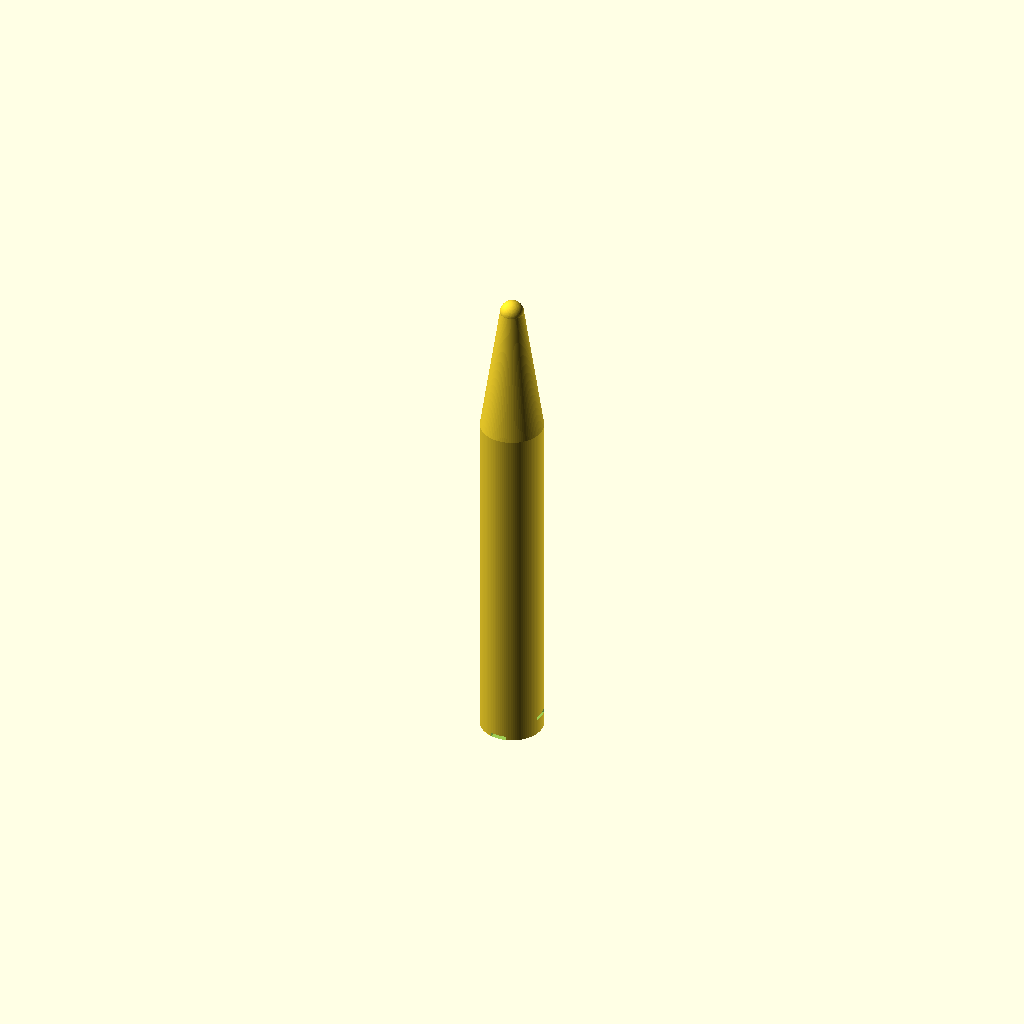
Cell 1 — every parameter at its default value.
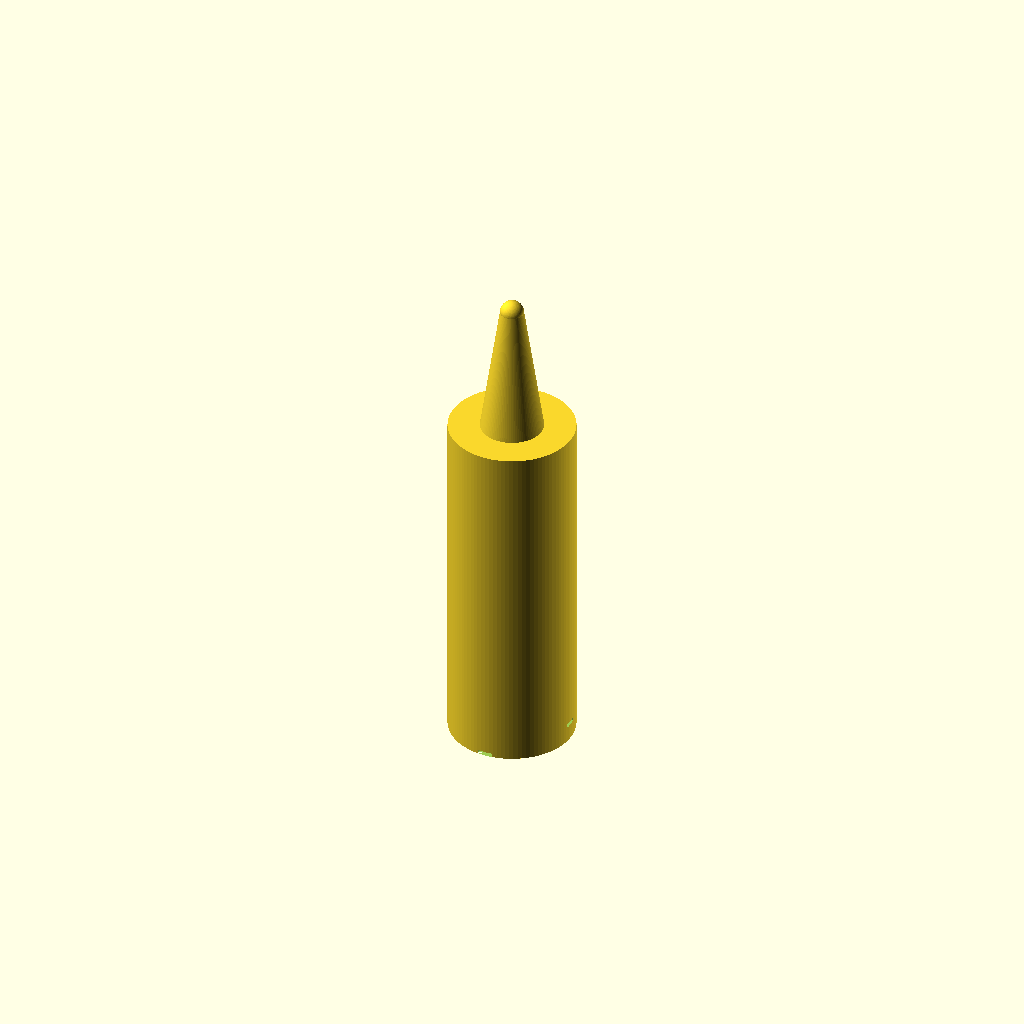
Cell 2: handle_d = 16 (everything else at default).
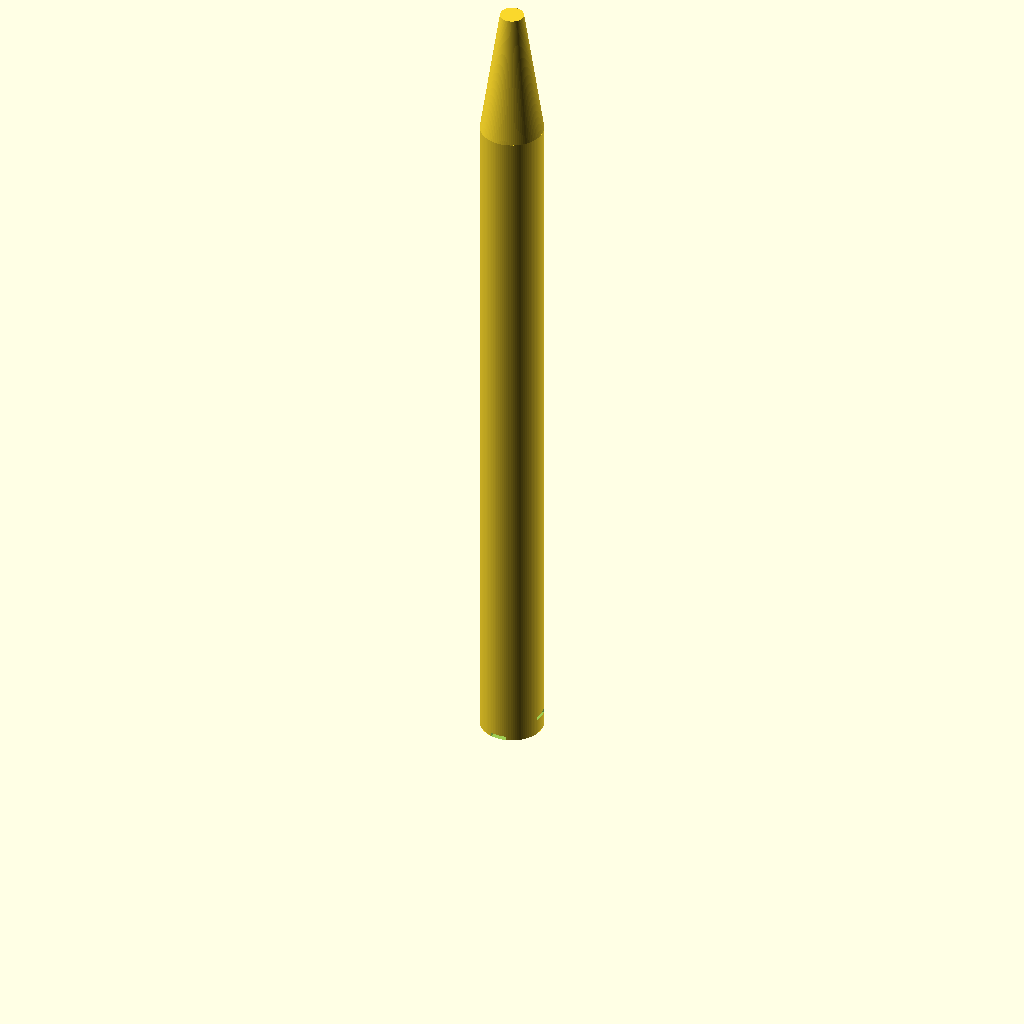
Cell 3: the same model with handle_h = 90.
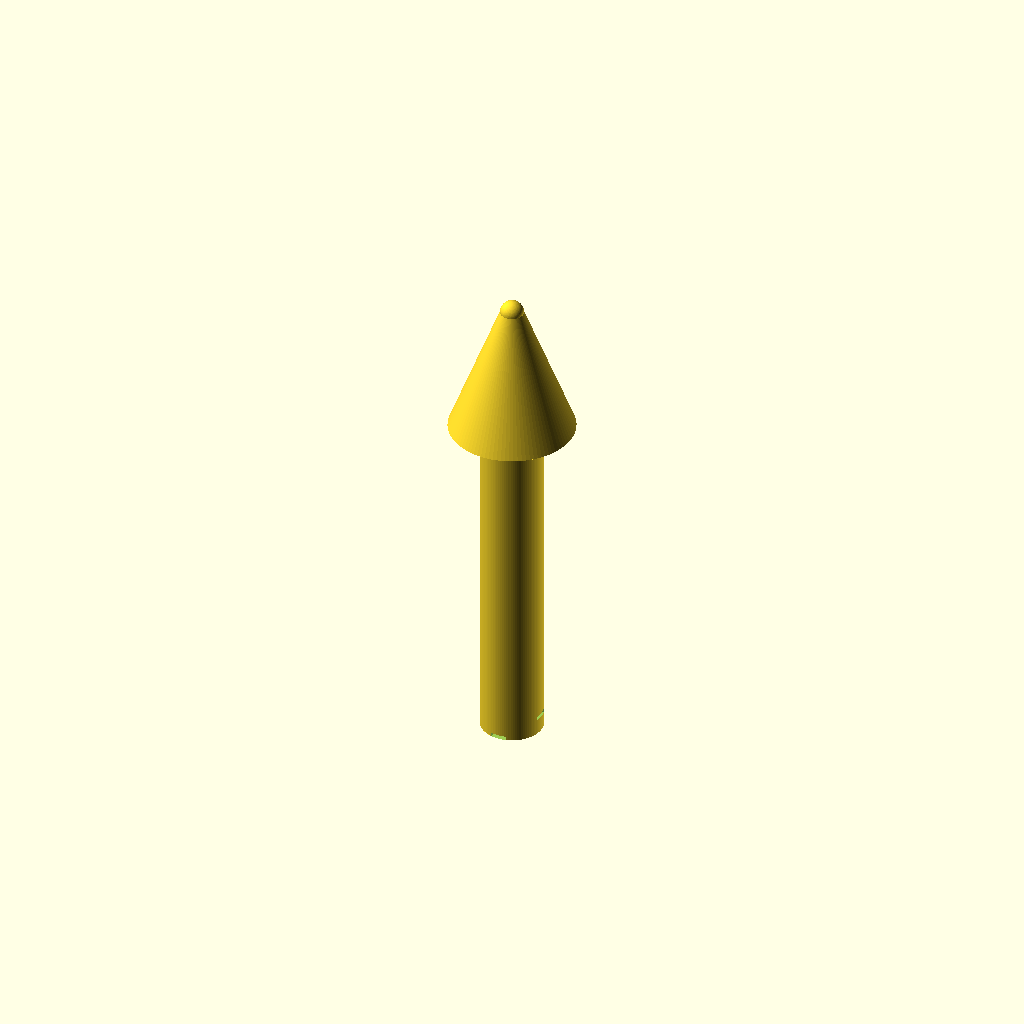
Cell 4: the same model with cone_top_d = 16.
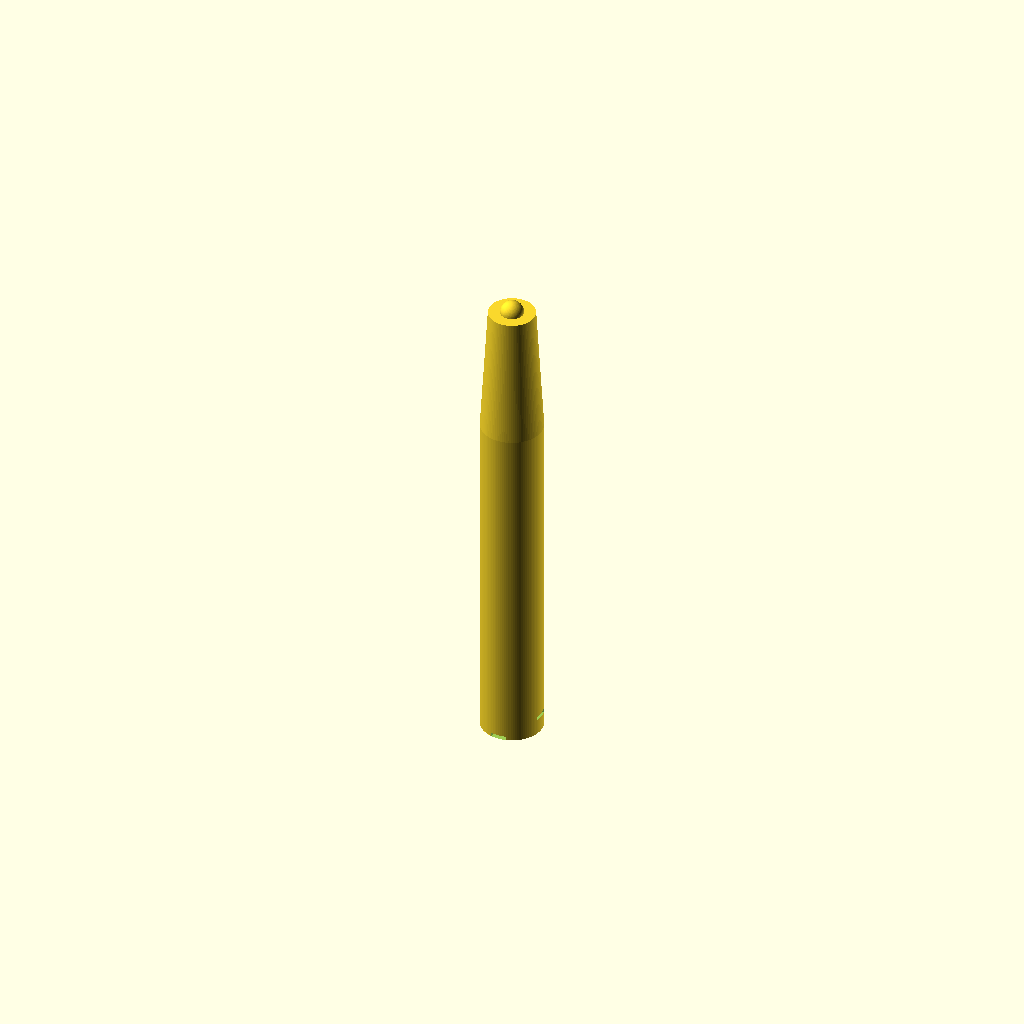
Cell 5: the same model with cone_bottom_d = 6.
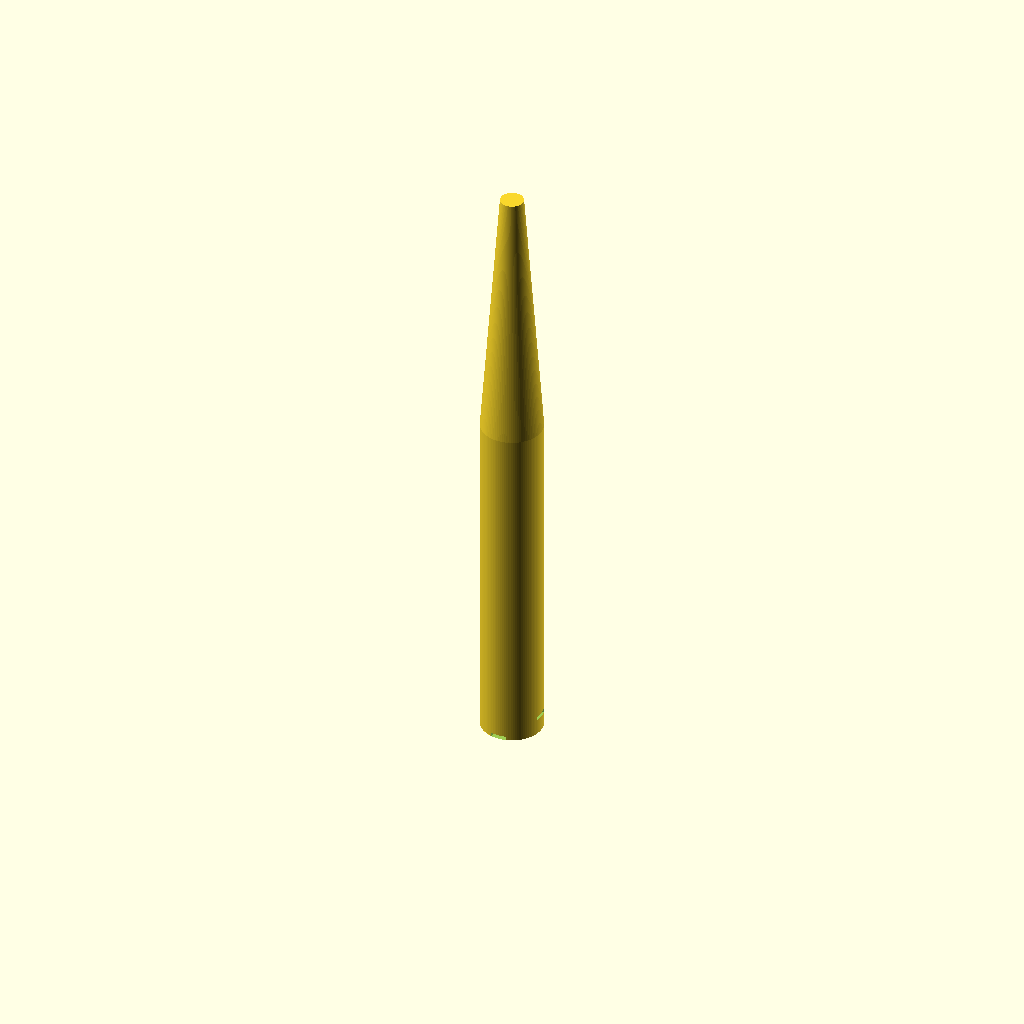
Cell 6 — cone_h set to 34, the other parameters unchanged.
All cells are drawn from one camera (rotation 55°, 0°, 25°, orthographic, colour scheme Cornfield), so only the parameter changes between them.
The OpenSCAD source (bench/results/gpu-v9-g2/code/scadcoder-v9/micropestle_1p5ml_s4_a0.scad):
// Tissue-grinding pestle for a 1.5 mL microcentrifuge tube
// Print orientation: standing upright on the bed (z = 0), building +Z.

// ---------------- Parameters ----------------
handle_d      = 8;    // handle diameter (cone top diameter)
handle_h      = 45;   // handle height (z = 0 to 45)
cone_top_d    = 8;    // cone diameter at its top (seam with handle)
cone_bottom_d = 3;    // cone diameter at its bottom (tip start)
cone_h        = 17;   // cone height (z = 45 to 62)
tip_d         = 3;    // sphere tip diameter
tip_z         = 62;   // sphere centre height (z)
groove_count  = 4;    // number of circumferential grip grooves
groove_w      = 2;    // groove width along Z
groove_depth  = 1;    // groove depth from surface (radial)
eps           = 0.5;  // cutter overshoot past faces

$fn = 96;

// ---------------- Model ----------------
module pestle() {
    difference() {
        union() {
            // (1) Cylindrical handle
            cylinder(d = handle_d, h = handle_h);

            // (2) Tapering cone: 8 mm at z = 45 -> 3 mm at z = 62
            translate([0, 0, handle_h])
                cylinder(d1 = cone_top_d, d2 = cone_bottom_d, h = cone_h);

            // (3) Rounded tip: 3 mm sphere centred at z = 62
            translate([0, 0, tip_z])
                sphere(d = tip_d);
        }

        // Grip grooves, centred at z = 10, 15, 20, 25
        for (i = [0 : groove_count - 1]) {
            rotate([0, 0, i * 360 / groove_count])
                translate([0, -1 * groove_depth,
                           groove_w * (i < groove_count - 1 ? i + 1 : 0)])
                    cube([handle_d + 2 * groove_depth,
                          groove_w,
                          eps]);
        }
    }
}

pestle();
Customizer parameters (derived from the source; name, type, default, range or options):
handle_d: number, default 8
handle_h: number, default 45
cone_top_d: number, default 8
cone_bottom_d: number, default 3
cone_h: number, default 17
tip_d: number, default 3
tip_z: number, default 62
groove_count: number, default 4
groove_w: number, default 2
groove_depth: number, default 1
eps: number, default 0.5
